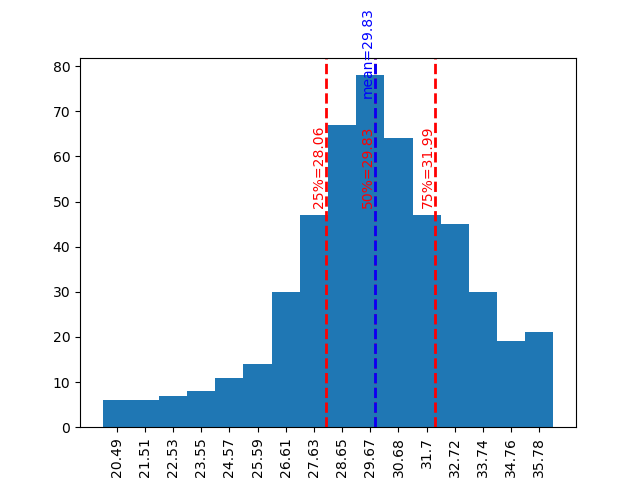

Values plotted in this chart, from the file beside it:
1400_1.png, 30.939772129058838, 0.9551307559013367
1400_10.png, 26.03, 0.9054
1400_2.png, 30.4, 0.9528
1400_3.png, 30.04, 0.9486
1400_4.png, 29.29, 0.9438
1400_5.png, 28.74, 0.9381
1400_6.png, 28.26, 0.9333
1400_7.png, 27.66, 0.9257
1400_8.png, 27.13, 0.9191
1400_9.png, 26.61, 0.9124
1401_1.png, 33.27, 0.9642
1401_10.png, 28.08, 0.9386
1401_2.png, 33.06, 0.9613
1401_3.png, 32.29, 0.9574
1401_4.png, 31.47, 0.9538
1401_5.png, 30.81, 0.9515
1401_6.png, 30.17, 0.9495
1401_7.png, 29.34, 0.9458
1401_8.png, 28.84, 0.9435
1401_9.png, 28.35, 0.9411
1402_1.png, 36.29, 0.9592
1402_10.png, 32.9, 0.9255
1402_2.png, 35.44, 0.9558
1402_3.png, 35.01, 0.9524
1402_4.png, 34.71, 0.9488
1402_5.png, 34.35, 0.9459
1402_6.png, 34.13, 0.9421
1402_7.png, 33.88, 0.9386
1402_8.png, 33.64, 0.9359
1402_9.png, 33.31, 0.9318
1403_1.png, 36.25, 0.9747
1403_10.png, 33.37, 0.95
1403_2.png, 35.25, 0.9727
1403_3.png, 34.78, 0.972
1403_4.png, 34.53, 0.9686
1403_5.png, 34.16, 0.9669
1403_6.png, 34.01, 0.9645
1403_7.png, 34.11, 0.9609
1403_8.png, 33.77, 0.957
1403_9.png, 33.6, 0.9539
1404_1.png, 33.03, 0.9627
1404_10.png, 29.27, 0.9183
1404_2.png, 32.53, 0.9572
1404_3.png, 32.02, 0.9528
1404_4.png, 31.66, 0.9458
1404_5.png, 31.62, 0.9433
1404_6.png, 31.16, 0.9356
1404_7.png, 30.68, 0.933
1404_8.png, 30.29, 0.9281
1404_9.png, 29.94, 0.9241
1405_1.png, 29.3, 0.965
1405_10.png, 26.13, 0.932
1405_2.png, 28.71, 0.9615
1405_3.png, 28.03, 0.9575
1405_4.png, 27.46, 0.9529
1405_5.png, 27.16, 0.9496
1405_6.png, 26.96, 0.9461
1405_7.png, 26.59, 0.9416
1405_8.png, 26.5, 0.9382
1405_9.png, 26.5, 0.9344
1406_1.png, 31.01, 0.9714
... 439 more rows
